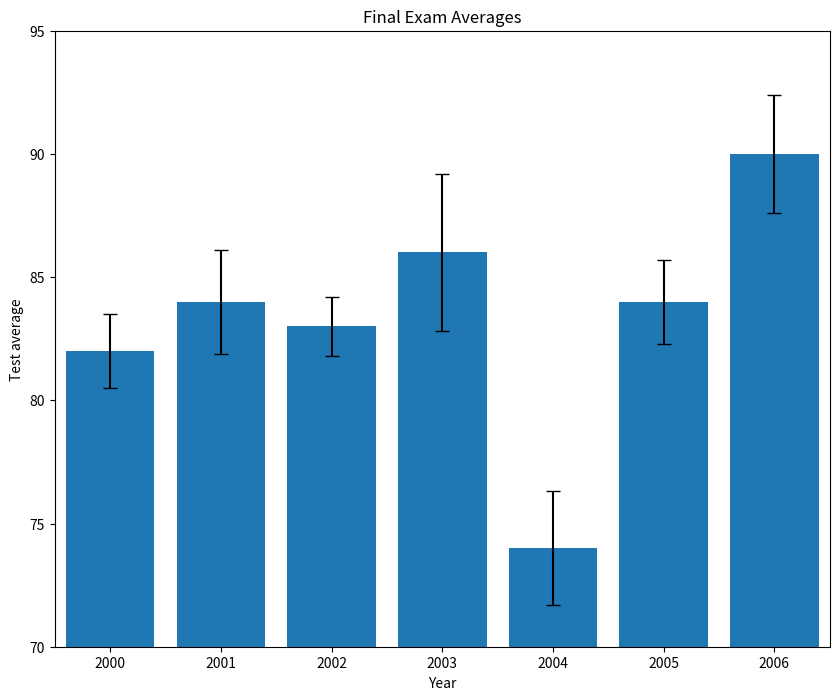
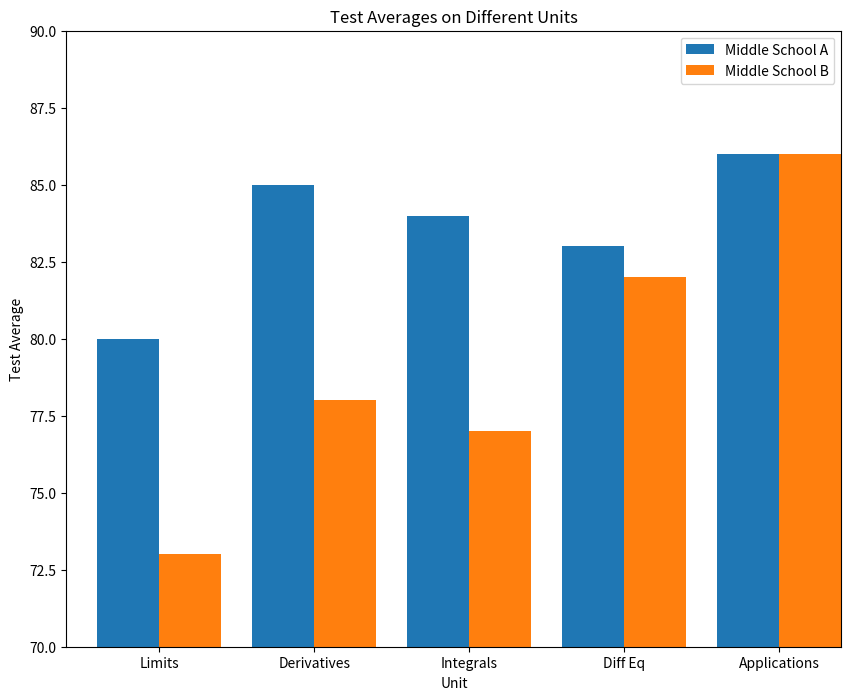
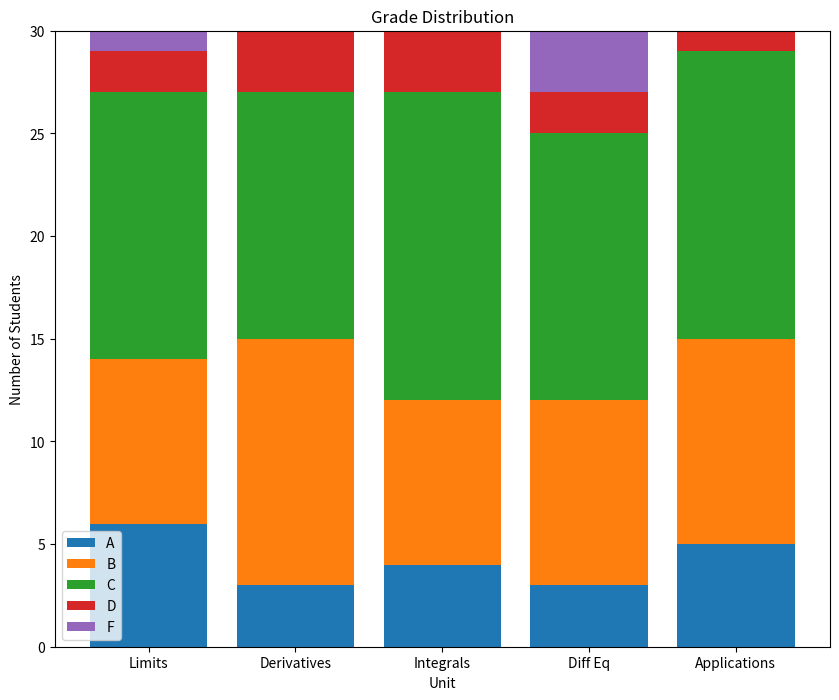
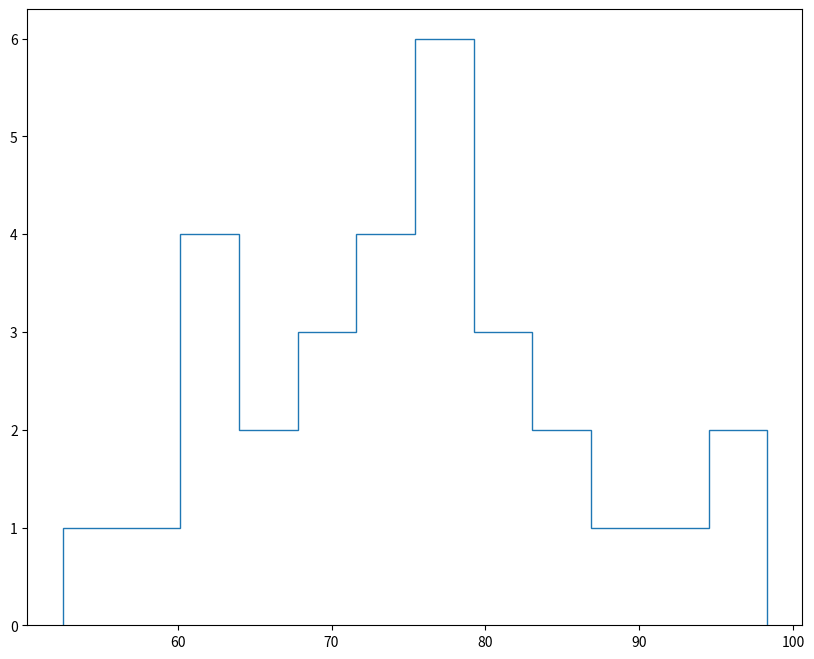

Reproduce these figures in Python, in order. (Note: this script raises an exception after producing the figures.)
from matplotlib import pyplot as plt

#Errorbar
past_years_averages = [82, 84, 83, 86, 74, 84, 90]
years = [2000, 2001, 2002, 2003, 2004, 2005, 2006]
error = [1.5, 2.1, 1.2, 3.2, 2.3, 1.7, 2.4]

plt.figure(figsize=(10,8))
plt.bar(range(len(error)), past_years_averages, yerr=error,capsize=5)
plt.axis([-0.5, 6.5, 70, 95])
ax = plt.subplot()
ax.set_xticks(range(len(years)))
ax.set_xticklabels(years)
plt.title("Final Exam Averages")
plt.xlabel("Year")
plt.ylabel("Test average")
plt.show()
plt.savefig('my_bar_chart.png')

#Side-by-side bar
unit_topics = ['Limits', 'Derivatives', 'Integrals', 'Diff Eq', 'Applications']
middle_school_a = [80, 85, 84, 83, 86]
middle_school_b = [73, 78, 77, 82, 86]

def create_x(t, w, n, d):
    return [t*x + w*n for x in range(d)]
school_a_x = [0.8, 2.8, 4.8, 6.8, 8.8]
school_b_x = [1.6, 3.6, 5.6, 7.6, 9.6]

middle_x = [(a + b) / 2 for a, b in zip(school_a_x, school_b_x)]

plt.figure(figsize=(10,8))
ax = plt.subplot()
plt.bar(school_a_x, middle_school_a)
plt.bar(school_b_x, middle_school_b)
ax = plt.subplot()
ax.set_xticks(middle_x)
ax.set_xticklabels(unit_topics)
plt.legend(['Middle School A', 'Middle School B'])
plt.title("Test Averages on Different Units")
plt.xlabel("Unit")
plt.ylabel("Test Average")
plt.axis([0,10, 70, 90])
plt.show()
plt.savefig("my_side_by_side.png")

#Stacked bar
import numpy as np

unit_topics = ['Limits', 'Derivatives', 'Integrals', 'Diff Eq', 'Applications']
As = [6, 3, 4, 3, 5]
Bs = [8, 12, 8, 9, 10]
Cs = [13, 12, 15, 13, 14]
Ds = [2, 3, 3, 2, 1]
Fs = [1, 0, 0, 3, 0]

x = range(5)

c_bottom = np.add(As, Bs)
d_bottom = np.add(c_bottom, Cs)
f_bottom = np.add(d_bottom, Ds)

plt.figure(figsize=(10,8))
plt.bar(range(len(As)), As)
plt.bar(range(len(As)), Bs, bottom=As)
plt.bar(range(len(As)), Cs, bottom=c_bottom)
plt.bar(range(len(As)), Ds, bottom=d_bottom)
plt.bar(range(len(As)), Fs, bottom=f_bottom)
ax = plt.subplot()
ax.set_xticks(range(len(unit_topics)))
ax.set_xticklabels(unit_topics)
plt.title("Grade Distribution")
plt.xlabel("Unit")
plt.ylabel("Number of Students")
plt.legend(["A", "B", "C", "D", "F"])
plt.show()
plt.savefig("my_stacked_bar.png")

#Histograms
exam_scores1 = [62.58, 67.63, 81.37, 52.53, 62.98, 72.15, 59.05, 73.85, 97.24, 76.81, 89.34, 74.44, 68.52, 85.13, 90.75, 70.29, 75.62, 85.38, 77.82, 98.31, 79.08, 61.72, 71.33, 80.77, 80.31, 78.16, 61.15, 64.99, 72.67, 78.94]
exam_scores2 = [72.38, 71.28, 79.24, 83.86, 84.42, 79.38, 75.51, 76.63, 81.48,78.81,79.23,74.38,79.27,81.07,75.42,90.35,82.93,86.74,81.33,95.1,86.57,83.66,85.58,81.87,92.14,72.15,91.64,74.21,89.04,76.54,81.9,96.5,80.05,74.77,72.26,73.23,92.6,66.22,70.09,77.2]

plt.figure(figsize=(10,8))
plt.hist(exam_scores1, bins = 12, normed=True, histtype='step', linewidth=2)
plt.hist(exam_scores2, bins = 12, normed=True, histtype='step', linewidth=2)
plt.legend(["1st Yr Teaching", "2nd Yr Teaching"])
plt.title("Final Exam Score Distribution")
plt.xlabel("Percentage")
plt.ylabel("Frequency")
plt.show()
plt.savefig("my_histogram.png")

#Pie chart
unit_topics = ['Limits', 'Derivatives', 'Integrals', 'Diff Eq', 'Applications']
num_hardest_reported = [1, 3, 10, 15, 1]

plt.figure(figsize=(10,8))
plt.pie(num_hardest_reported, labels=unit_topics, autopct='%1d%%')
plt.axis('equal')
plt.title("Hardest Topics")
plt.show()
plt.savefig("my_pie_chart.png")

#Line with shaded error
hours_reported =[3, 2.5, 2.75, 2.5, 2.75, 3.0, 3.5, 3.25, 3.25,  3.5, 3.5, 3.75, 3.75,4, 4.0, 3.75,  4.0, 4.25, 4.25, 4.5, 4.5, 5.0, 5.25, 5, 5.25, 5.5, 5.5, 5.75, 5.25, 4.75]
exam_scores = [52.53, 59.05, 61.15, 61.72, 62.58, 62.98, 64.99, 67.63, 68.52, 70.29, 71.33, 72.15, 72.67, 73.85, 74.44, 75.62, 76.81, 77.82, 78.16, 78.94, 79.08, 80.31, 80.77, 81.37, 85.13, 85.38, 89.34, 90.75, 97.24, 98.31]

plt.figure(figsize=(10,8))
plt.plot(exam_scores, hours_reported, linewidth=2)

hours_lower_bound = [x - (x*0.2) for x in hours_reported]

hours_upper_bound = [x + (x*0.2) for x in hours_reported]

plt.fill_between(exam_scores, hours_lower_bound, hours_upper_bound, alpha=0.2)
plt.title("Time Spent Studying vs Final Exam Scores")
plt.xlabel("Score")
plt.ylabel("Hours Studying (self-reported)")

plt.show()
plt.savefig("my_line_graph.png")
